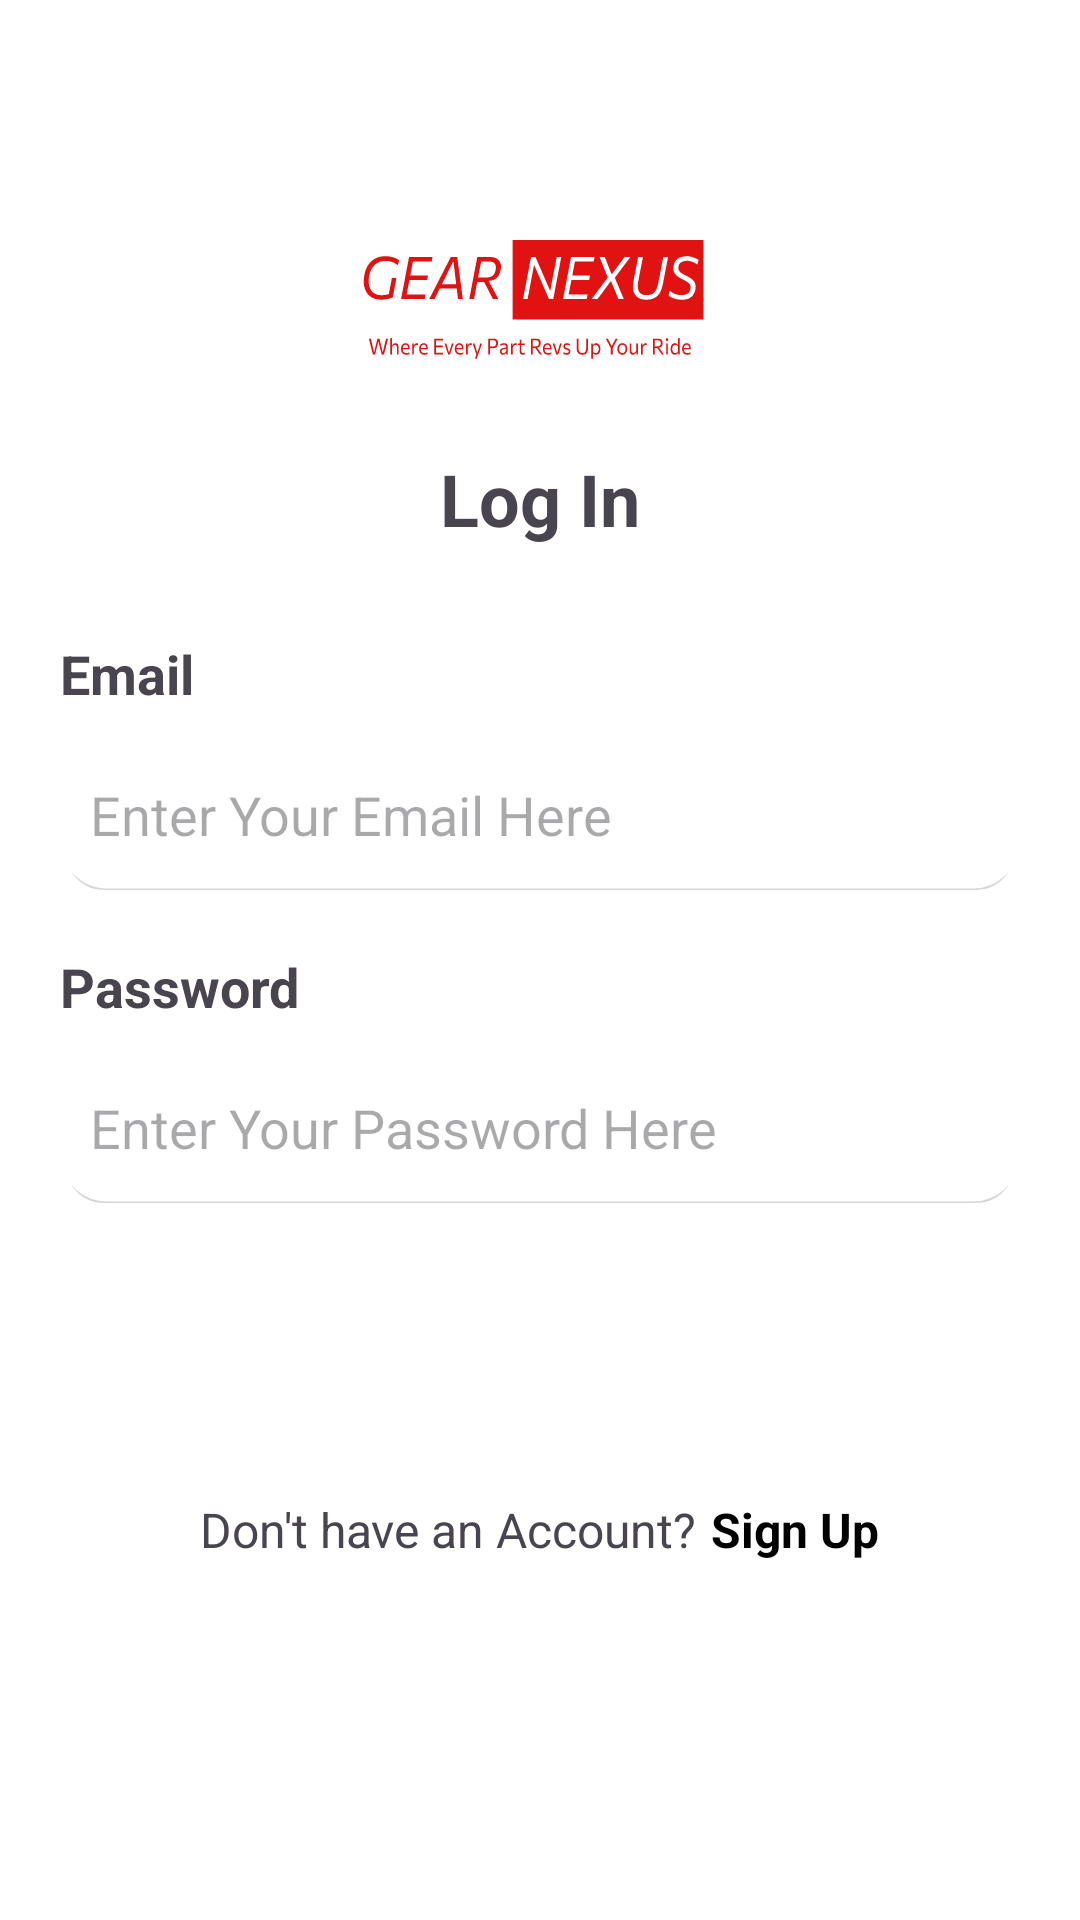

Write the Android layout XML for this screen, with the resource values it uses.
<!-- AndroidManifest.xml: application theme Theme.GearNexus -->
<!-- res/layout/activity_login_page.xml -->
<?xml version="1.0" encoding="utf-8"?>
<LinearLayout xmlns:android="http://schemas.android.com/apk/res/android"
    xmlns:tools="http://schemas.android.com/tools"
    android:id="@+id/main"
    android:layout_width="match_parent"
    android:layout_height="match_parent"
    android:orientation="vertical"
    android:paddingStart="20dp"
    android:paddingEnd="20dp"
    android:paddingTop="50dp"
    android:paddingBottom="50dp"
    android:background="@color/white"

    tools:context=".Login_Page"
    >

    <ImageView
        android:layout_width="wrap_content"
        android:layout_height="wrap_content"
        android:layout_gravity="center_horizontal"
        android:src="@drawable/gear_nexus_logo"
        android:layout_marginTop="30dp"
        android:layout_marginBottom="30dp" />

    <TextView
        android:layout_width="wrap_content"
        android:layout_height="wrap_content"
        android:text="@string/LoginActivity"
        android:textStyle="bold"
        android:textSize="24sp"
        android:layout_gravity="center_horizontal"
        android:layout_marginBottom="30dp" />

    <TextView
        android:layout_width="wrap_content"
        android:layout_height="wrap_content"
        android:text="@string/Email"
        android:textStyle="bold"
        android:textSize="18sp" />

    <EditText
        android:id="@+id/et_user_email"
        android:layout_width="match_parent"
        android:layout_height="50dp"
        android:layout_marginTop="10dp"
        android:background="@drawable/input_bg"
        android:hint="Enter Your Email Here"
        android:padding="10dp"
        android:inputType="textEmailAddress" />

    <TextView
        android:layout_width="wrap_content"

        android:layout_height="wrap_content"
        android:text="@string/Password"
        android:layout_marginTop="20dp"
        android:textStyle="bold"
        android:textSize="18sp" />

    <EditText
        android:id="@+id/et_user_pass"
        android:layout_width="match_parent"
        android:layout_height="50dp"
        android:padding="10dp"
        android:background="@drawable/input_bg"
        android:layout_marginTop="10dp"
        android:hint="Enter Your Password Here"
        android:inputType="textPassword" />

    <Button
        android:id="@+id/btn_login"
        android:layout_width="match_parent"
        android:layout_height="wrap_content"
        android:text="@string/LoginActivity"

        android:layout_marginTop="30dp"
        android:background="@drawable/button_background"
        android:textColor="@android:color/white"
        android:textStyle="bold" />

    <LinearLayout
        android:layout_width="match_parent"
        android:layout_height="wrap_content"
        android:orientation="horizontal"
        android:layout_marginTop="20dp"
        android:gravity="center_horizontal">

        <TextView
            android:id="@+id/tv_account"
            android:layout_width="wrap_content"
            android:layout_height="wrap_content"
            android:text="@string/NewAccount"
            android:textSize="16sp" />

        <TextView
            android:id="@+id/tv_sign_up"
            android:layout_width="wrap_content"
            android:layout_height="wrap_content"
            android:text="@string/SignupActivity"
            android:textStyle="bold"
            android:textSize="16sp"
            android:layout_marginStart="5dp"
            android:textColor="@color/black" />
    </LinearLayout>

</LinearLayout>
<!-- resources referenced by this layout -->
<resources>
  <color name="black">#FF000000</color>
  <color name="white">#FFFFFFFF</color>
  <!-- drawable gear_nexus_logo: vector/xml drawable (drawable, 35240 chars, omitted) -->
  <!-- drawable input_bg (drawable) -->
  <layer-list xmlns:android="http://schemas.android.com/apk/res/android">
      
      <item android:right="2dp" android:left="2dp" android:top="25dp" >
          <shape android:shape="rectangle">
              <corners android:radius="95dp" />
              <solid android:color="#50817C7C" />
          </shape>
      </item>
  
      
      <item>
          <shape android:shape="rectangle">
              <solid android:color="@android:color/white" /> 
              <corners android:radius="15dp" /> 
              <stroke
                  android:width="1dp"
                  android:color="@android:color/transparent" />
          </shape>
      </item>
  </layer-list>
  <string name="Email">Email</string>
  <string name="LoginActivity">Log In</string>
  <string name="NewAccount">Don\'t have an Account?</string>
  <string name="Password">Password</string>
  <string name="SignupActivity">Sign Up</string>
  <style name="Theme.GearNexus" parent="Base.Theme.GearNexus" />
  <style name="Base.Theme.GearNexus" parent="Theme.Material3.Light.NoActionBar">
          
           <item name="colorPrimary">@color/black</item>
          <item name="colorSecondary">@color/black</item>
  <item name="font">@font/poppins</item>
          <item name="fontFamily">@font/poppins</item>
      </style>
</resources>
